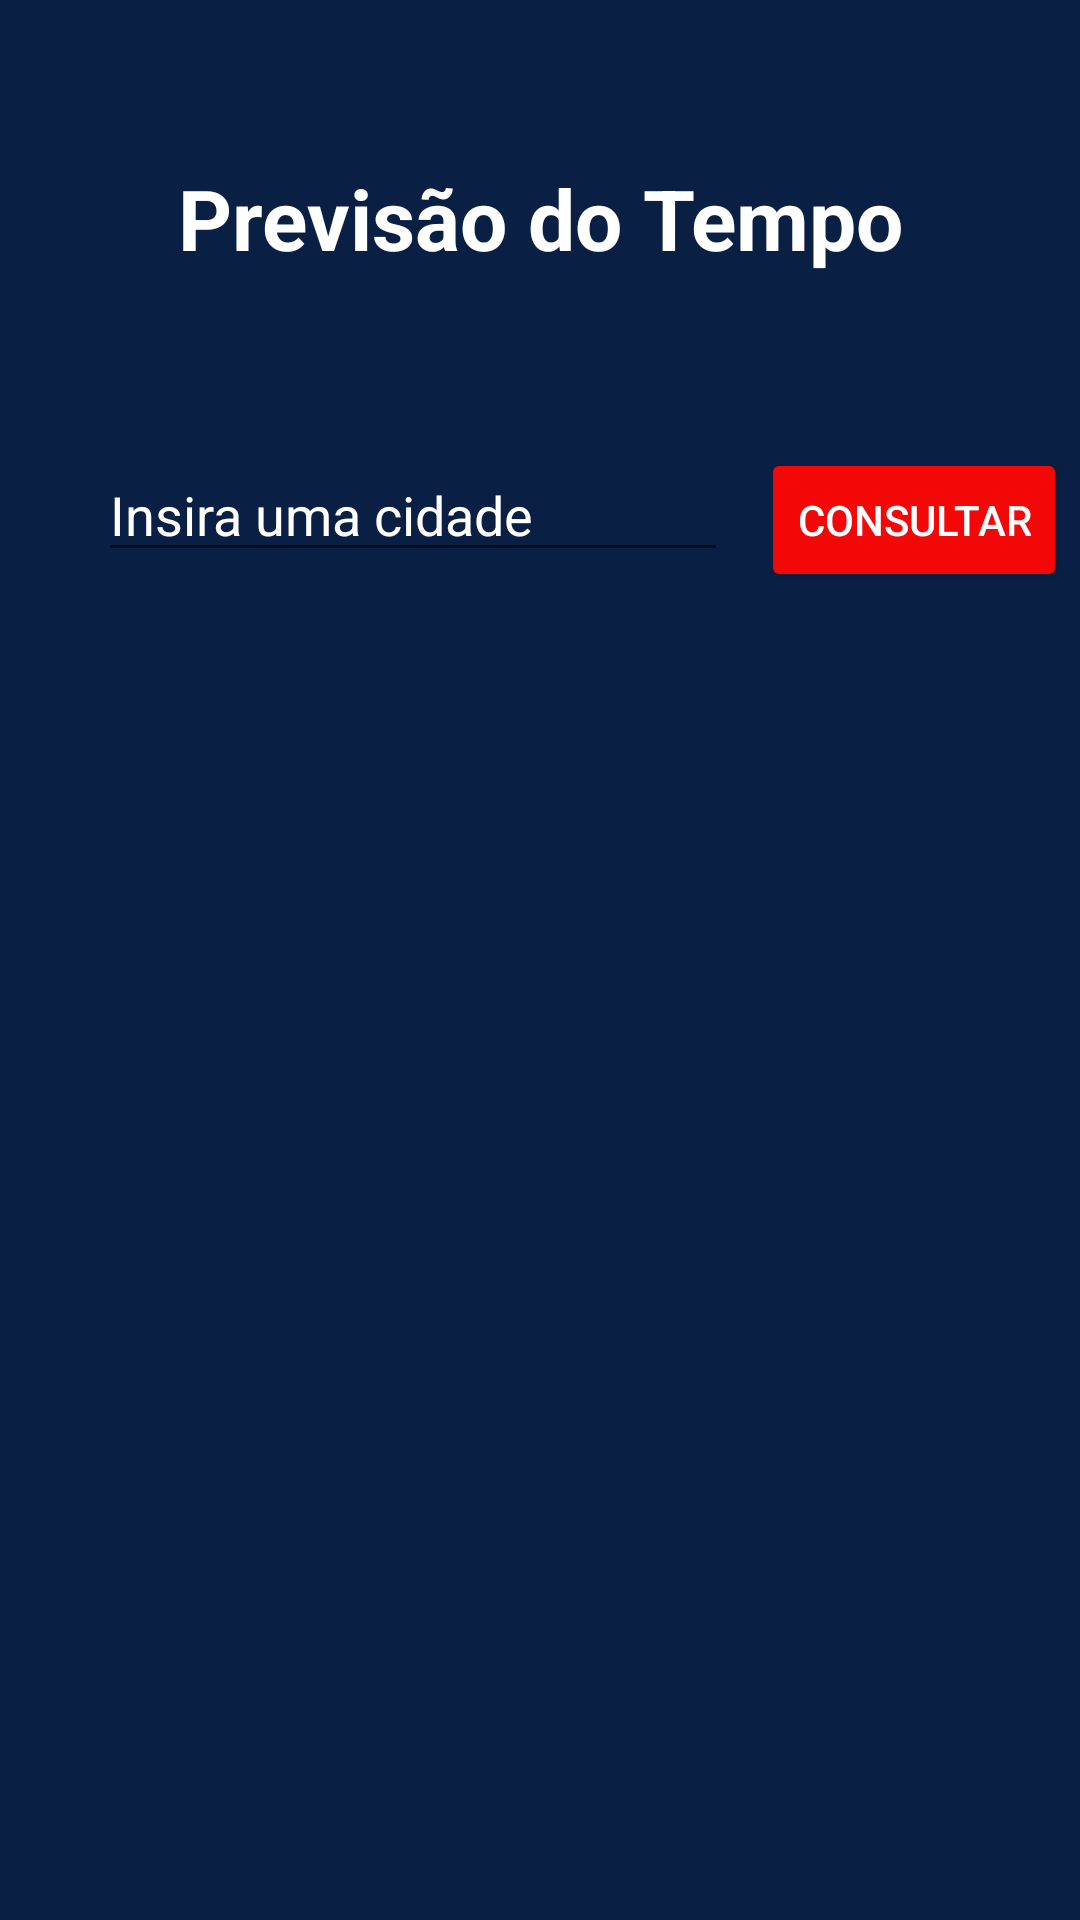

Produce the Android XML layout that renders to this screen, including the resource entries it uses.
<!-- AndroidManifest.xml: activity theme AppTheme.NoActionBar -->
<!-- res/layout/activity_main.xml -->
<?xml version="1.0" encoding="utf-8"?>
<androidx.constraintlayout.widget.ConstraintLayout xmlns:android="http://schemas.android.com/apk/res/android"
    xmlns:app="http://schemas.android.com/apk/res-auto"
    xmlns:tools="http://schemas.android.com/tools"
    android:layout_width="match_parent"
    android:layout_height="match_parent"
    android:background="@color/colorDarkBlue"
    tools:context=".view.MainActivity">

    <TextView
        android:id="@+id/title_textView"
        android:layout_width="wrap_content"
        android:layout_height="wrap_content"
        android:layout_marginTop="54dp"
        android:layout_marginBottom="58dp"
        android:text="@string/previs_o_do_tempo"
        android:textColor="@color/colorWhite"
        android:textSize="28sp"
        android:textStyle="bold"
        app:layout_constraintBottom_toTopOf="@+id/search_button"
        app:layout_constraintEnd_toEndOf="parent"
        app:layout_constraintStart_toStartOf="parent"
        app:layout_constraintTop_toTopOf="parent" />

    <FrameLayout
        android:id="@+id/container"
        class="com.example.weatherapp.view.WeatherFragment"
        android:layout_width="199dp"
        android:layout_height="0dp"
        android:layout_marginBottom="117dp"
        app:layout_constraintBottom_toBottomOf="parent"
        app:layout_constraintEnd_toEndOf="parent"
        app:layout_constraintStart_toStartOf="parent"
        app:layout_constraintTop_toBottomOf="@+id/search_button"
        tools:layout="@layout/fragment_weather" />

    <EditText
        android:id="@+id/city_editText"
        android:layout_width="wrap_content"
        android:layout_height="wrap_content"
        android:layout_marginStart="28dp"
        android:layout_marginEnd="11dp"
        android:ems="10"
        android:hint="@string/insira_uma_cidade"
        android:inputType="textPersonName"
        android:textColorHint="@color/colorWhite"
        app:layout_constraintBaseline_toBaselineOf="@+id/search_button"
        app:layout_constraintEnd_toStartOf="@+id/search_button"
        app:layout_constraintHorizontal_chainStyle="packed"
        app:layout_constraintStart_toStartOf="parent" />

    <androidx.appcompat.widget.AppCompatButton
        android:id="@+id/search_button"
        android:layout_width="wrap_content"
        android:layout_height="wrap_content"
        android:layout_marginBottom="38dp"
        android:backgroundTint="@color/colorDarkRed"
        android:text="@string/consultar"
        android:textColor="@color/colorWhite"
        app:layout_constraintBottom_toTopOf="@+id/container"
        app:layout_constraintEnd_toEndOf="parent"
        app:layout_constraintStart_toEndOf="@+id/city_editText"
        app:layout_constraintTop_toBottomOf="@+id/title_textView" />

</androidx.constraintlayout.widget.ConstraintLayout>
<!-- res/layout/fragment_weather.xml (included above) -->
<?xml version="1.0" encoding="utf-8"?>
<androidx.constraintlayout.widget.ConstraintLayout xmlns:android="http://schemas.android.com/apk/res/android"
    xmlns:app="http://schemas.android.com/apk/res-auto"
    xmlns:tools="http://schemas.android.com/tools"
    android:layout_width="wrap_content"
    android:layout_height="wrap_content"
    android:background="@color/colorWhite">

    <TextView
        android:id="@+id/textView"
        android:layout_width="wrap_content"
        android:layout_height="wrap_content"
        android:layout_marginStart="33dp"
        android:layout_marginTop="16dp"
        android:layout_marginBottom="6dp"
        android:text="Porto Alegre"
        android:textSize="18sp"
        app:layout_constraintBottom_toTopOf="@+id/textView2"
        app:layout_constraintStart_toStartOf="parent"
        app:layout_constraintTop_toTopOf="parent"
        app:layout_constraintVertical_chainStyle="spread_inside" />

    <TextView
        android:id="@+id/textView4"
        android:layout_width="wrap_content"
        android:layout_height="wrap_content"
        android:layout_marginStart="33dp"
        android:text="light intensity drizzle"
        app:layout_constraintBottom_toBottomOf="parent"
        app:layout_constraintStart_toStartOf="parent"
        app:layout_constraintTop_toBottomOf="@+id/imageView" />

    <ImageView
        android:id="@+id/imageView"
        android:layout_width="wrap_content"
        android:layout_height="wrap_content"
        android:layout_marginBottom="21dp"
        app:layout_constraintBottom_toTopOf="@+id/textView4"
        app:layout_constraintStart_toStartOf="@+id/textView2"
        app:layout_constraintTop_toBottomOf="@+id/textView2"
        app:srcCompat="@drawable/ic_launcher_foreground" />

    <TextView
        android:id="@+id/textView2"
        android:layout_width="wrap_content"
        android:layout_height="wrap_content"
        android:layout_marginStart="35dp"
        android:layout_marginEnd="38dp"
        android:text="19 ºC"
        android:textSize="24sp"
        app:layout_constraintBottom_toTopOf="@+id/imageView"
        app:layout_constraintEnd_toEndOf="@+id/textView"
        app:layout_constraintStart_toStartOf="parent"
        app:layout_constraintTop_toBottomOf="@+id/textView" />

    <TextView
        android:id="@+id/textView3"
        android:layout_width="0dp"
        android:layout_height="0dp"
        android:layout_marginTop="115dp"
        android:text="BR"
        app:layout_constraintEnd_toEndOf="parent"
        app:layout_constraintStart_toEndOf="parent"
        app:layout_constraintTop_toTopOf="parent" />

</androidx.constraintlayout.widget.ConstraintLayout>
<!-- resources referenced by this layout -->
<resources>
  <color name="colorDarkBlue">#0a1f44</color>
  <color name="colorDarkRed">#f30707</color>
  <color name="colorWhite">#ffff</color>
  <string name="consultar">Consultar</string>
  <string name="insira_uma_cidade">Insira uma cidade</string>
  <string name="previs_o_do_tempo">Previsão do Tempo</string>
  <style name="AppTheme.NoActionBar">
          <item name="windowActionBar">false</item>
          <item name="windowNoTitle">true</item>
      </style>
</resources>
